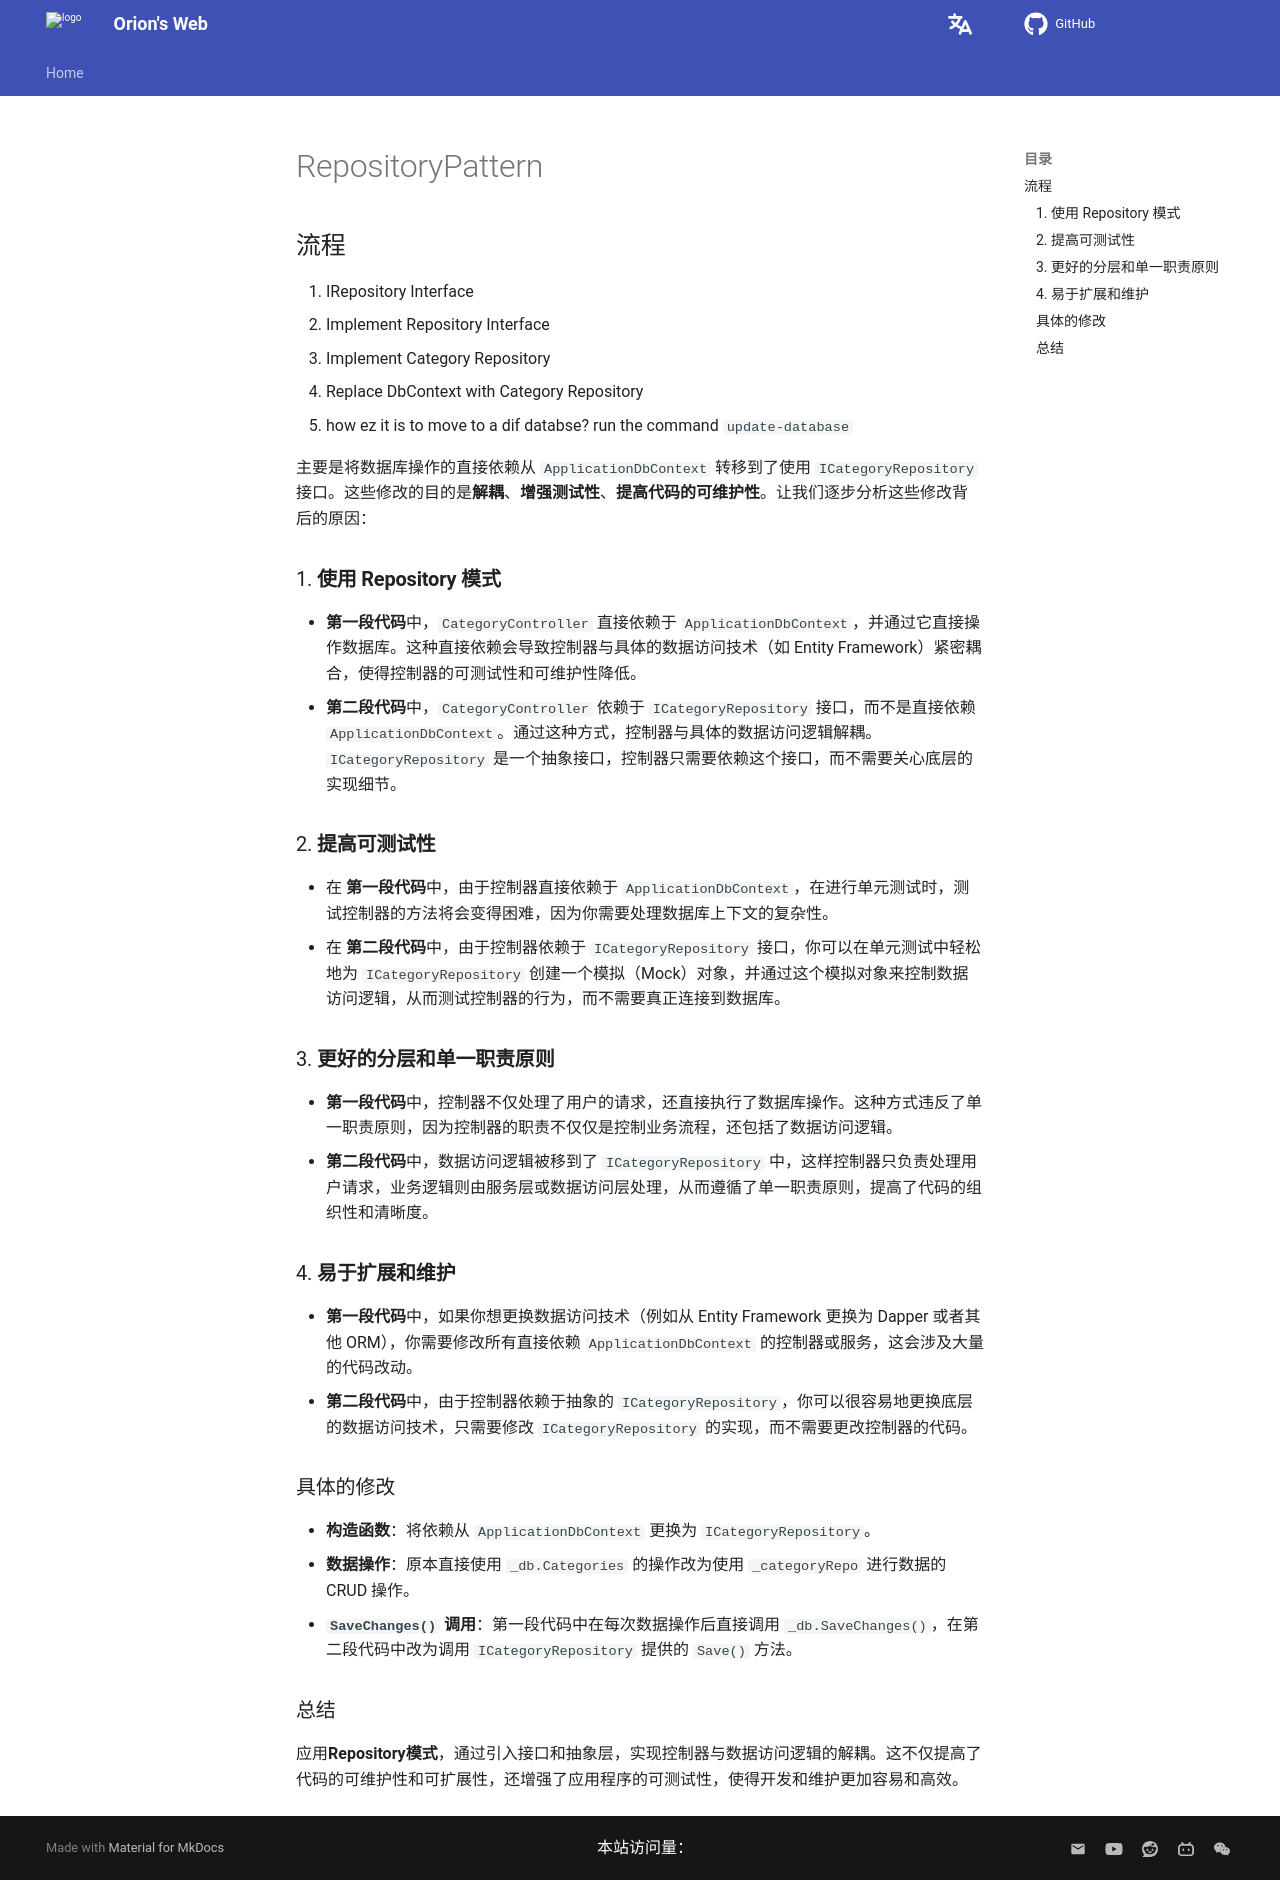

repository: Pigassooo/my-blog · page: notes/notes/Backend/dotNET/22.RepositoryPattern/index.html · generator: mkdocs

# RepositoryPattern

## 流程
1. IRepository Interface
2. Implement Repository Interface
3. Implement Category Repository
4. Replace DbContext with Category Repository
5. how ez it is to move to a dif databse? run the command ```update-database```

主要是将数据库操作的直接依赖从 `ApplicationDbContext` 转移到了使用 `ICategoryRepository` 接口。这些修改的目的是**解耦**、**增强测试性**、**提高代码的可维护性**。让我们逐步分析这些修改背后的原因：

### 1. **使用 Repository 模式**
   - **第一段代码**中，`CategoryController` 直接依赖于 `ApplicationDbContext`，并通过它直接操作数据库。这种直接依赖会导致控制器与具体的数据访问技术（如 Entity Framework）紧密耦合，使得控制器的可测试性和可维护性降低。
   - **第二段代码**中，`CategoryController` 依赖于 `ICategoryRepository` 接口，而不是直接依赖 `ApplicationDbContext`。通过这种方式，控制器与具体的数据访问逻辑解耦。`ICategoryRepository` 是一个抽象接口，控制器只需要依赖这个接口，而不需要关心底层的实现细节。

### 2. **提高可测试性**
   - 在 **第一段代码**中，由于控制器直接依赖于 `ApplicationDbContext`，在进行单元测试时，测试控制器的方法将会变得困难，因为你需要处理数据库上下文的复杂性。
   - 在 **第二段代码**中，由于控制器依赖于 `ICategoryRepository` 接口，你可以在单元测试中轻松地为 `ICategoryRepository` 创建一个模拟（Mock）对象，并通过这个模拟对象来控制数据访问逻辑，从而测试控制器的行为，而不需要真正连接到数据库。

### 3. **更好的分层和单一职责原则**
   - **第一段代码**中，控制器不仅处理了用户的请求，还直接执行了数据库操作。这种方式违反了单一职责原则，因为控制器的职责不仅仅是控制业务流程，还包括了数据访问逻辑。
   - **第二段代码**中，数据访问逻辑被移到了 `ICategoryRepository` 中，这样控制器只负责处理用户请求，业务逻辑则由服务层或数据访问层处理，从而遵循了单一职责原则，提高了代码的组织性和清晰度。

### 4. **易于扩展和维护**
   - **第一段代码**中，如果你想更换数据访问技术（例如从 Entity Framework 更换为 Dapper 或者其他 ORM），你需要修改所有直接依赖 `ApplicationDbContext` 的控制器或服务，这会涉及大量的代码改动。
   - **第二段代码**中，由于控制器依赖于抽象的 `ICategoryRepository`，你可以很容易地更换底层的数据访问技术，只需要修改 `ICategoryRepository` 的实现，而不需要更改控制器的代码。

### 具体的修改
- **构造函数**：将依赖从 `ApplicationDbContext` 更换为 `ICategoryRepository`。
- **数据操作**：原本直接使用 `_db.Categories` 的操作改为使用 `_categoryRepo` 进行数据的 CRUD 操作。
- **`SaveChanges()` 调用**：第一段代码中在每次数据操作后直接调用 `_db.SaveChanges()`，在第二段代码中改为调用 `ICategoryRepository` 提供的 `Save()` 方法。

### 总结
应用**Repository模式**，通过引入接口和抽象层，实现控制器与数据访问逻辑的解耦。这不仅提高了代码的可维护性和可扩展性，还增强了应用程序的可测试性，使得开发和维护更加容易和高效。
